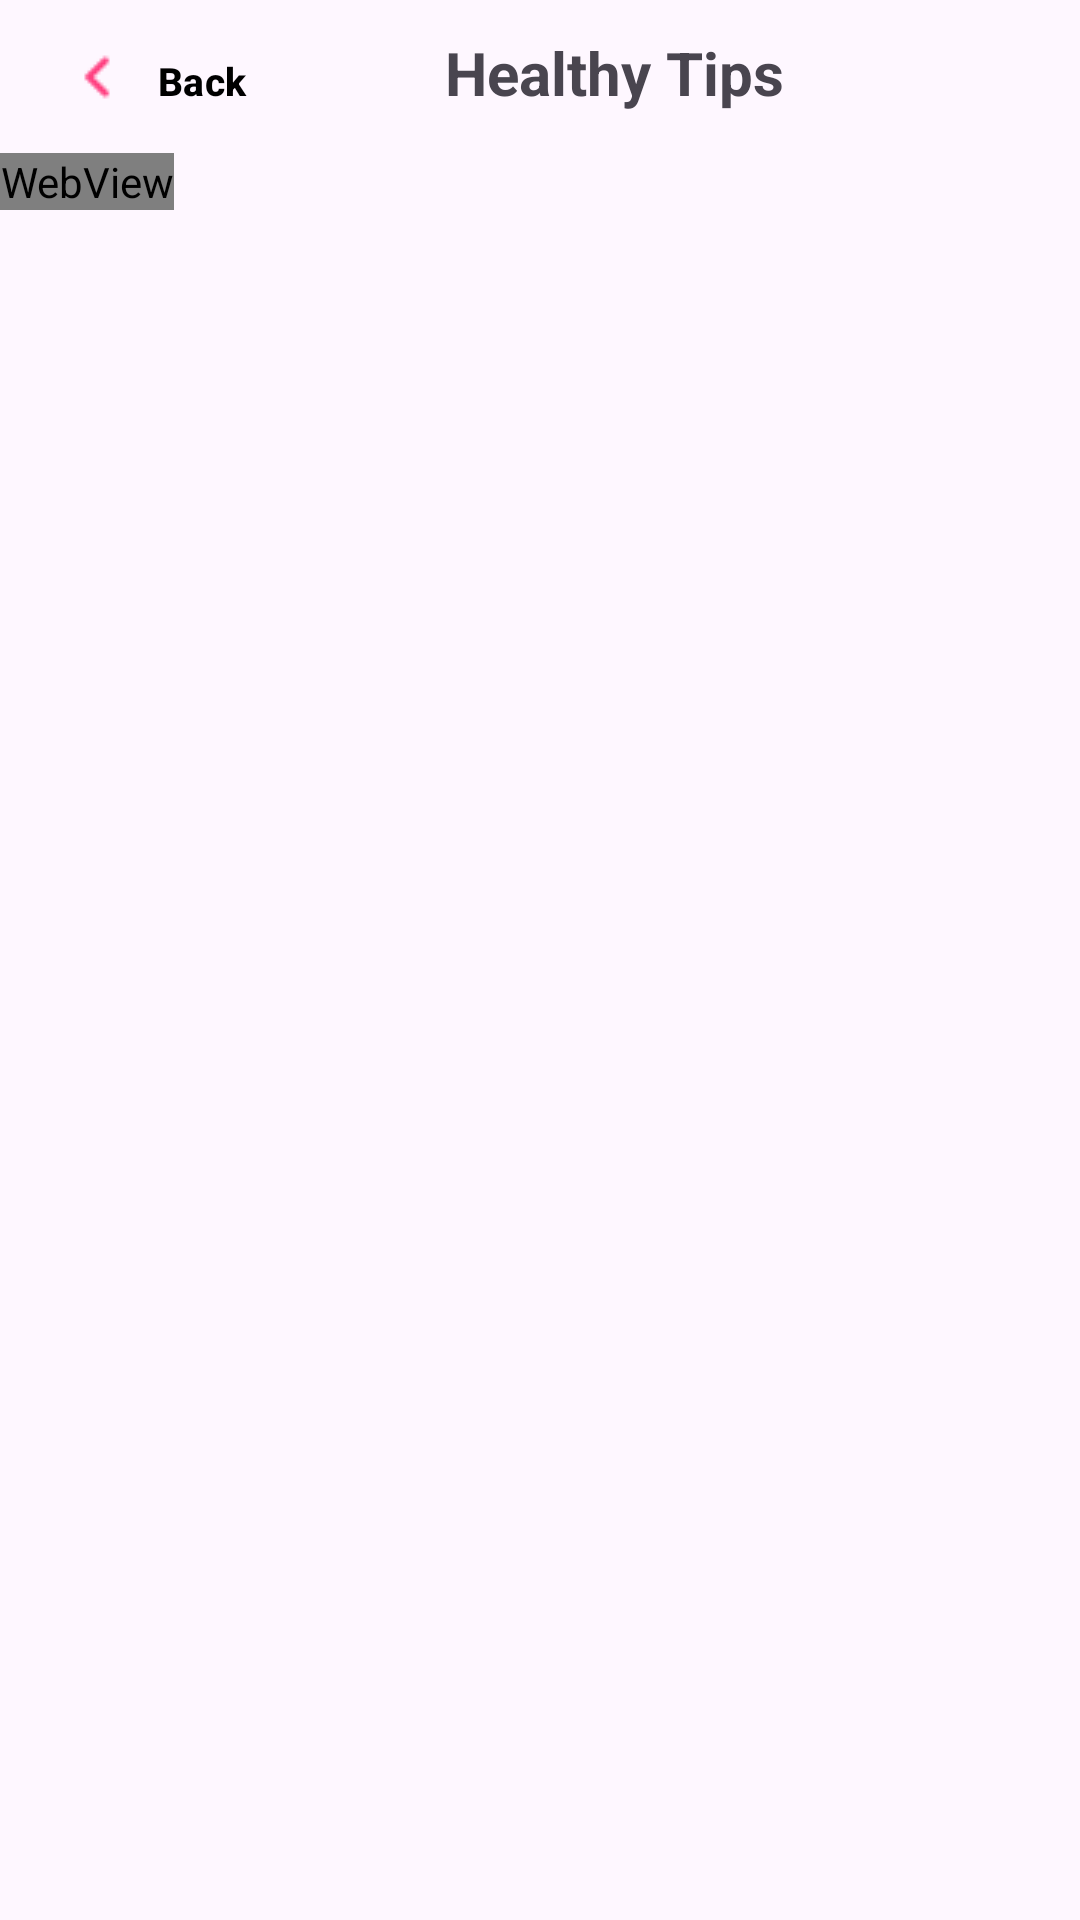

This screen was rendered from an Android layout file. Write that file and the resources it references.
<!-- AndroidManifest.xml: application theme Theme.BreaXcare -->
<!-- res/layout/activity_daily_tips.xml -->
<?xml version="1.0" encoding="utf-8"?>
<androidx.constraintlayout.widget.ConstraintLayout xmlns:android="http://schemas.android.com/apk/res/android"
    xmlns:app="http://schemas.android.com/apk/res-auto"
    xmlns:tools="http://schemas.android.com/tools"
    android:id="@+id/main"
    android:layout_width="match_parent"
    android:layout_height="match_parent"
    tools:context=".views.events.DailyTipsActivity">

    <LinearLayout
        android:id="@+id/header"
        android:layout_width="match_parent"
        android:layout_height="wrap_content"
        android:orientation="horizontal"
        android:padding="8dp"
        app:layout_constraintStart_toStartOf="parent"
        app:layout_constraintEnd_toEndOf="parent">

        <com.google.android.material.button.MaterialButton
            android:id="@+id/btn_back"
            android:layout_width="110dp"
            android:layout_height="35dp"
            android:background="@android:color/transparent"
            android:drawableLeft="@drawable/ic_back"
            android:text="Back"
            android:textSize="13sp"
            android:textStyle="bold"
            android:textColor="@color/black"
            android:layout_marginLeft="-10dp"
            android:layout_marginRight="20dp"/>

        <TextView
            android:layout_width="wrap_content"
            android:layout_height="wrap_content"
            android:layout_marginStart="20dp"
            android:text="Healthy Tips"
            android:textSize="20sp"
            android:textStyle="bold"/>
    </LinearLayout>

    <WebView
        android:id="@+id/webview_tips"
        android:layout_width="wrap_content"
        android:layout_height="wrap_content"
        tools:layout_editor_absoluteX="1dp"
        tools:layout_editor_absoluteY="1dp"
        app:layout_constraintTop_toBottomOf="@id/header"/>


</androidx.constraintlayout.widget.ConstraintLayout>
<!-- resources referenced by this layout -->
<resources>
  <color name="black">#FF000000</color>
  <!-- drawable ic_back: png bitmap (drawable, 287 bytes) -->
  <style name="Theme.BreaXcare" parent="Base.Theme.BreaXcare" />
  <style name="Base.Theme.BreaXcare" parent="Theme.Material3.DayNight.NoActionBar">
          
          
      </style>
</resources>
